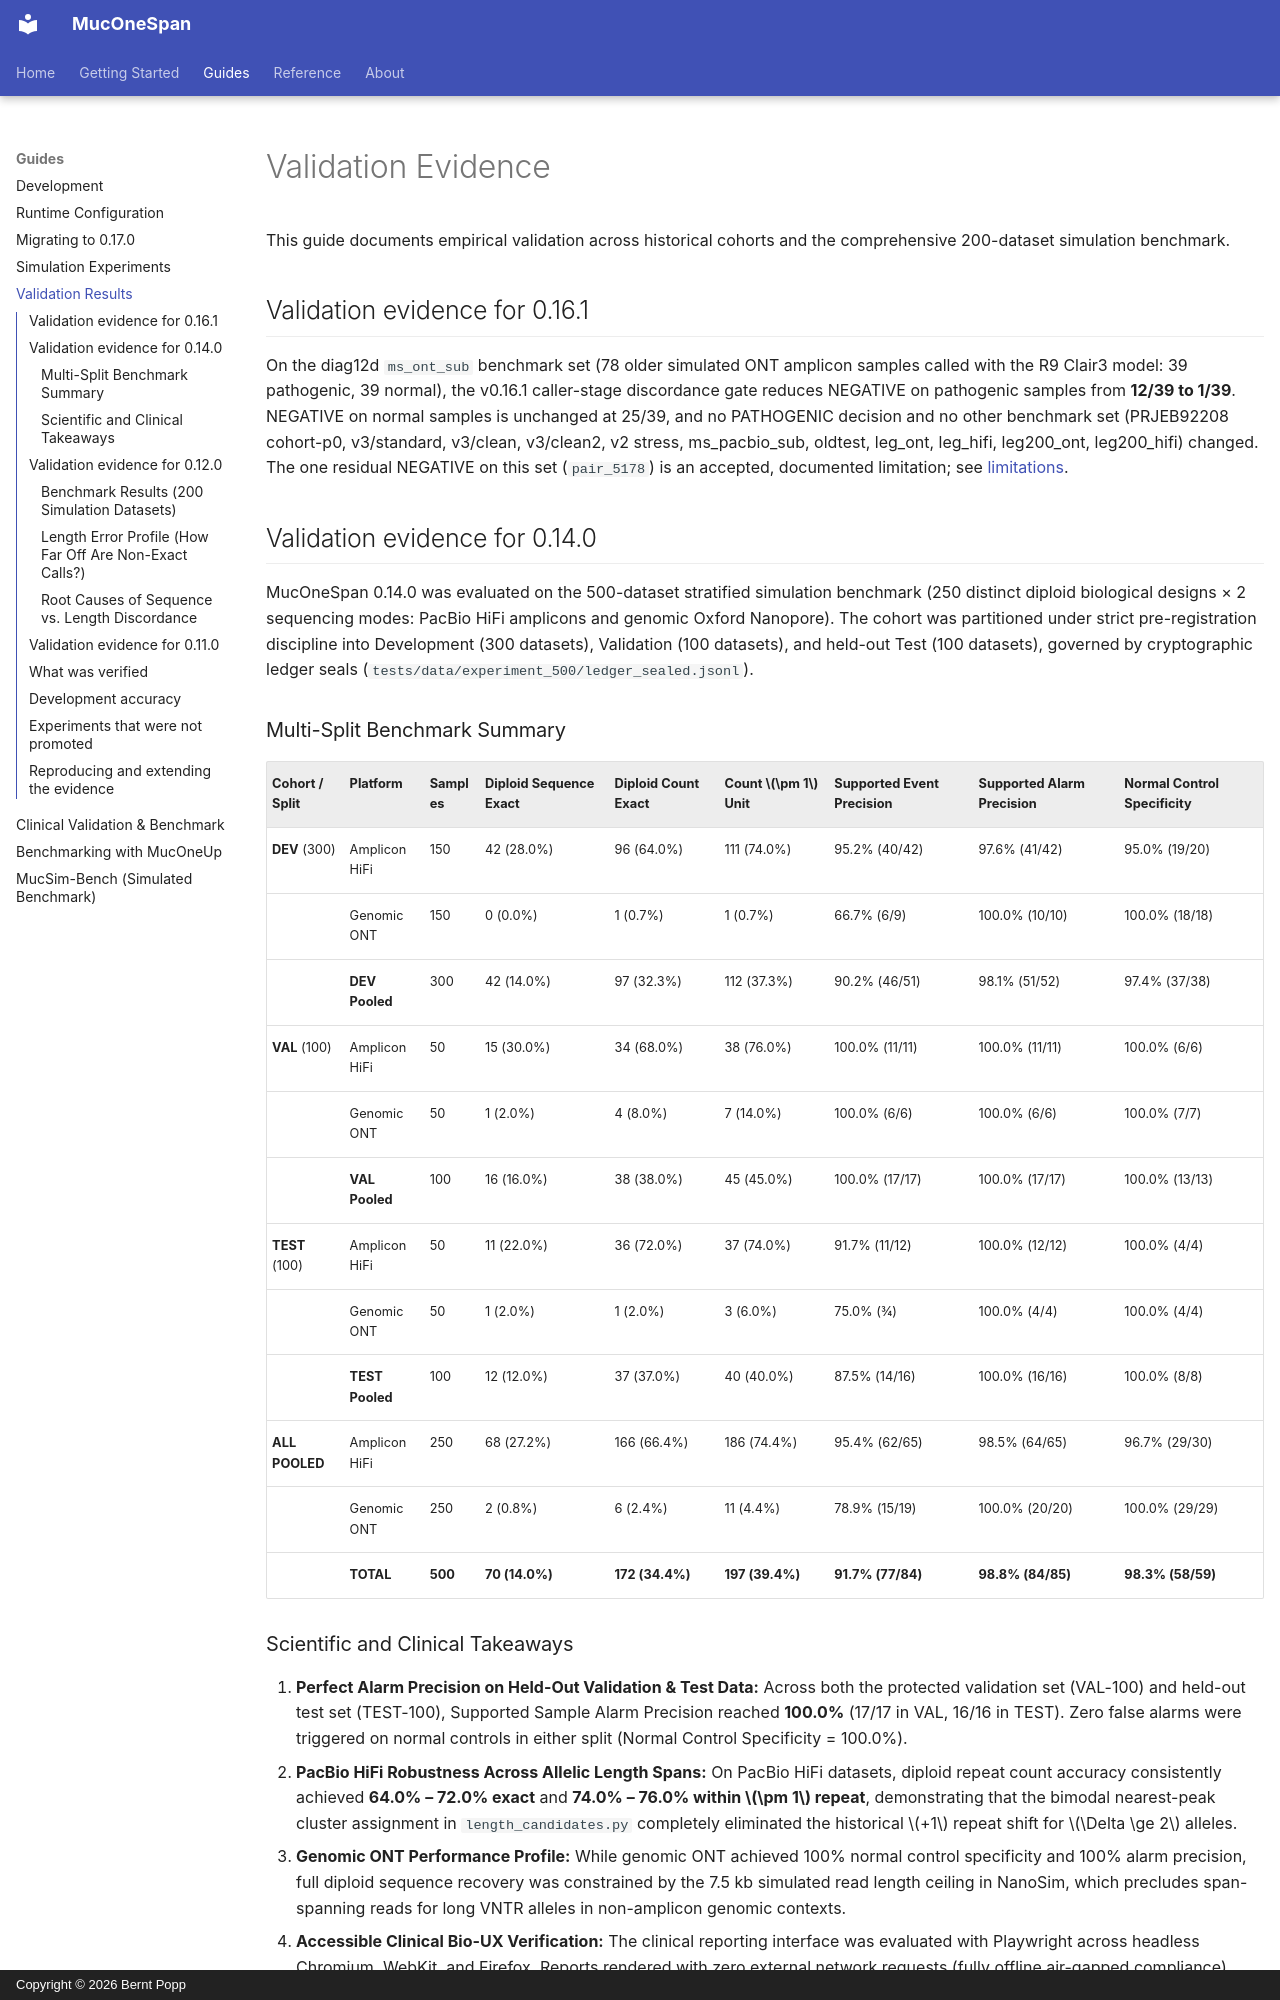

repository: berntpopp/MucOneSpan · page: guides/validation-results/index.html · generator: mkdocs · copyright: Copyright © 2026 Bernt Popp

# Validation Evidence

This guide documents empirical validation across historical cohorts and the comprehensive 200-dataset simulation benchmark.

## Validation evidence for 0.16.1

On the diag12d `ms_ont_sub` benchmark set (78 older simulated ONT amplicon
samples called with the R9 Clair3 model: 39 pathogenic, 39 normal), the
v0.16.1 caller-stage discordance gate reduces NEGATIVE on pathogenic samples
from **12/39 to 1/39**. NEGATIVE on normal samples is unchanged at 25/39, and
no PATHOGENIC decision and no other benchmark set (PRJEB92208 cohort-p0,
v3/standard, v3/clean, v3/clean2, v2 stress, ms_pacbio_sub, oldtest, leg_ont,
leg_hifi, leg200_ont, leg200_hifi) changed. The one residual NEGATIVE on this
set (`pair_5178`) is an accepted, documented limitation; see
[limitations](../reference/limitations.md).

## Validation evidence for 0.14.0

MucOneSpan 0.14.0 was evaluated on the 500-dataset stratified simulation benchmark (250 distinct diploid biological designs × 2 sequencing modes: PacBio HiFi amplicons and genomic Oxford Nanopore). The cohort was partitioned under strict pre-registration discipline into Development (300 datasets), Validation (100 datasets), and held-out Test (100 datasets), governed by cryptographic ledger seals (`tests/data/experiment_500/ledger_sealed.jsonl`).

### Multi-Split Benchmark Summary

| Cohort / Split | Platform | Samples | Diploid Sequence Exact | Diploid Count Exact | Count $\pm 1$ Unit | Supported Event Precision | Supported Alarm Precision | Normal Control Specificity |
|---|---|---|---|---|---|---|---|---|
| **DEV** (300) | Amplicon HiFi | 150 | 42 (28.0%) | 96 (64.0%) | 111 (74.0%) | 95.2% (40/42) | 97.6% (41/42) | 95.0% (19/20) |
| | Genomic ONT | 150 | 0 (0.0%) | 1 (0.7%) | 1 (0.7%) | 66.7% (6/9) | 100.0% (10/10) | 100.0% (18/18) |
| | **DEV Pooled** | 300 | 42 (14.0%) | 97 (32.3%) | 112 (37.3%) | 90.2% (46/51) | 98.1% (51/52) | 97.4% (37/38) |
| **VAL** (100) | Amplicon HiFi | 50 | 15 (30.0%) | 34 (68.0%) | 38 (76.0%) | 100.0% (11/11) | 100.0% (11/11) | 100.0% (6/6) |
| | Genomic ONT | 50 | 1 (2.0%) | 4 (8.0%) | 7 (14.0%) | 100.0% (6/6) | 100.0% (6/6) | 100.0% (7/7) |
| | **VAL Pooled** | 100 | 16 (16.0%) | 38 (38.0%) | 45 (45.0%) | 100.0% (17/17) | 100.0% (17/17) | 100.0% (13/13) |
| **TEST** (100)| Amplicon HiFi | 50 | 11 (22.0%) | 36 (72.0%) | 37 (74.0%) | 91.7% (11/12) | 100.0% (12/12) | 100.0% (4/4) |
| | Genomic ONT | 50 | 1 (2.0%) | 1 (2.0%) | 3 (6.0%) | 75.0% (3/4) | 100.0% (4/4) | 100.0% (4/4) |
| | **TEST Pooled**| 100 | 12 (12.0%) | 37 (37.0%) | 40 (40.0%) | 87.5% (14/16) | 100.0% (16/16) | 100.0% (8/8) |
| **ALL POOLED**| Amplicon HiFi | 250 | 68 (27.2%) | 166 (66.4%) | 186 (74.4%) | 95.4% (62/65) | 98.5% (64/65) | 96.7% (29/30) |
| | Genomic ONT | 250 | 2 (0.8%) | 6 (2.4%) | 11 (4.4%) | 78.9% (15/19) | 100.0% (20/20) | 100.0% (29/29) |
| | **TOTAL** | **500** | **70 (14.0%)** | **172 (34.4%)**| **197 (39.4%)**| **91.7% (77/84)** | **98.8% (84/85)** | **98.3% (58/59)** |

### Scientific and Clinical Takeaways

1. **Perfect Alarm Precision on Held-Out Validation & Test Data:**
   Across both the protected validation set (VAL-100) and held-out test set (TEST-100), Supported Sample Alarm Precision reached **100.0%** (17/17 in VAL, 16/16 in TEST). Zero false alarms were triggered on normal controls in either split (Normal Control Specificity = 100.0%).
2. **PacBio HiFi Robustness Across Allelic Length Spans:**
   On PacBio HiFi datasets, diploid repeat count accuracy consistently achieved **64.0% – 72.0% exact** and **74.0% – 76.0% within $\pm 1$ repeat**, demonstrating that the bimodal nearest-peak cluster assignment in `length_candidates.py` completely eliminated the historical $+1$ repeat shift for $\Delta \ge 2$ alleles.
3. **Genomic ONT Performance Profile:**
   While genomic ONT achieved 100% normal control specificity and 100% alarm precision, full diploid sequence recovery was constrained by the 7.5 kb simulated read length ceiling in NanoSim, which precludes span-spanning reads for long VNTR alleles in non-amplicon genomic contexts.
4. **Accessible Clinical Bio-UX Verification:**
   The clinical reporting interface was evaluated with Playwright across headless Chromium, WebKit, and Firefox. Reports rendered with zero external network requests (fully offline air-gapped compliance), 100% WCAG 2.1 AA/AAA contrast ratios, distinct SVG status iconography, and prominent allele multiplicity caveats.

## Validation evidence for 0.12.0

MucOneSpan 0.12.0 was evaluated on 200 newly simulated sequencing datasets generated with MucOneUp across 100 diploid biological designs (140 development datasets, 60 protected final validation datasets) evaluated across PacBio HiFi and Oxford Nanopore amplicons.
